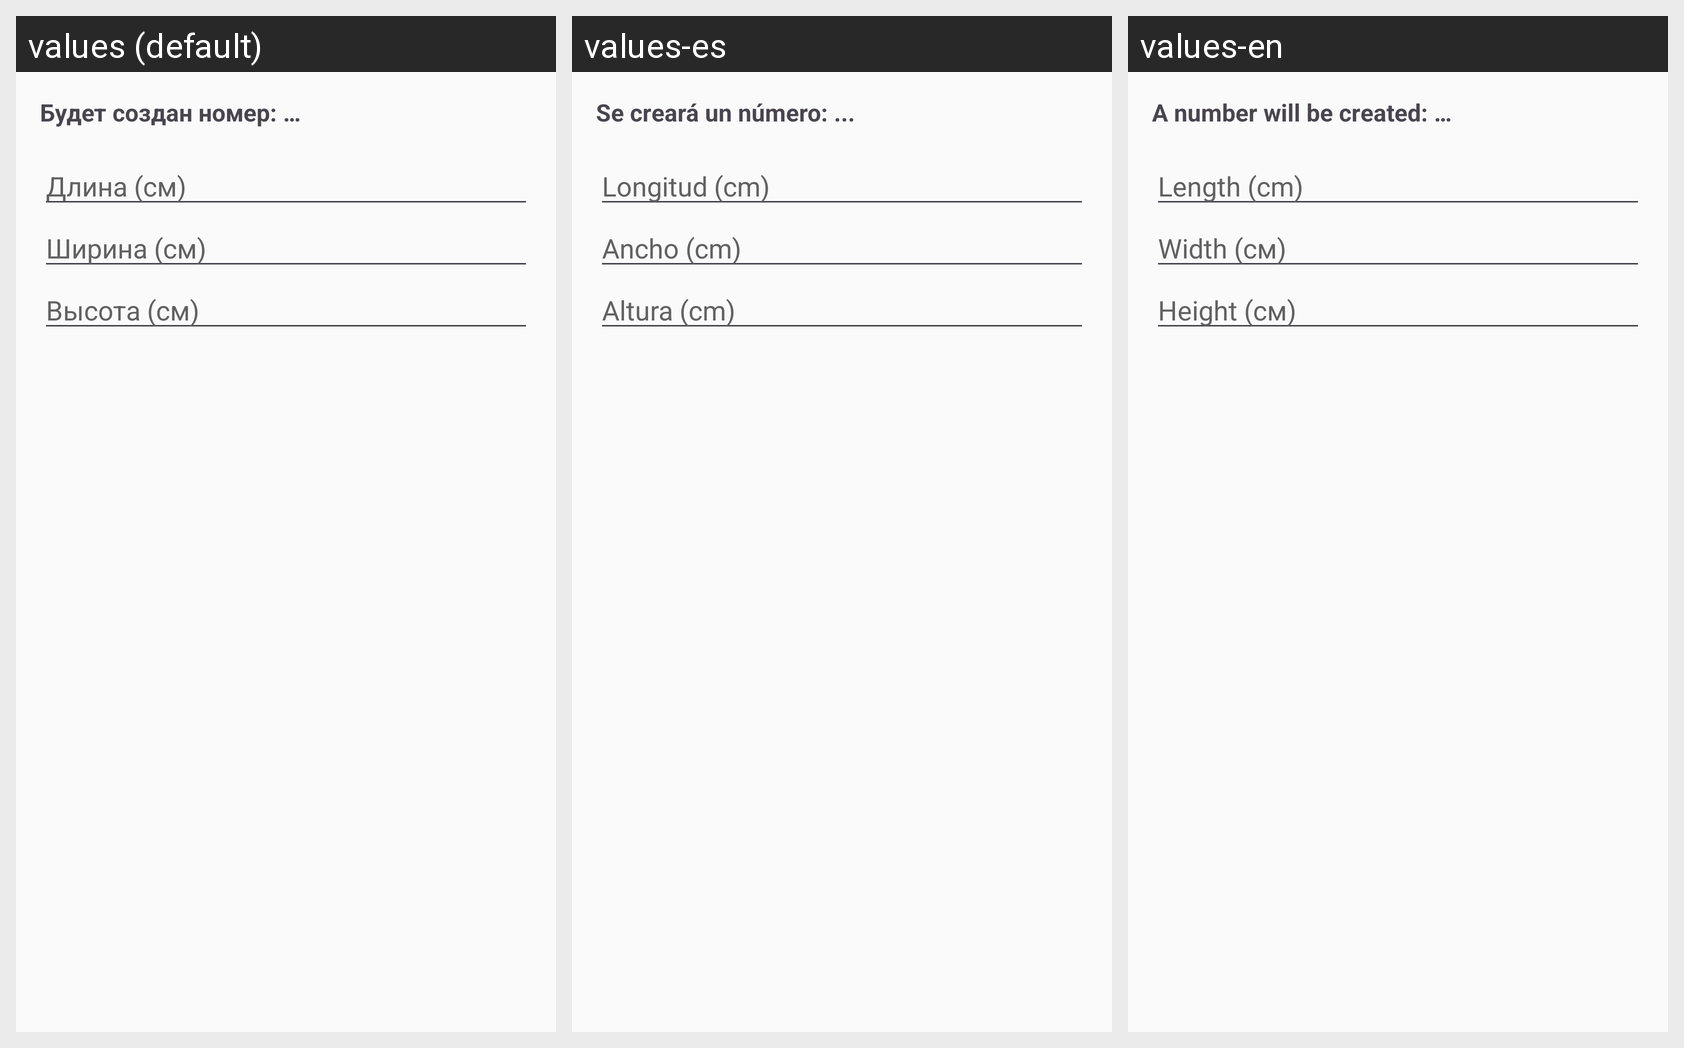

Here is an Android app screen in its default locale and in the app's own translations. Write out the translated-string differences for the strings that appear on this screen.
Android screen res/layout/dialog_add_box.xml rendered under 3 locales, left to right: values (default), values-es, values-en. Device: Nexus 5 (rendered at 1080×1920; each locale shown at half size, 540×960, under a caption strip naming it); theme Theme.FastScan.
Strings drawn on this screen, with the default value and each locale's value (text and hints the layout hard-codes, and strings that could not be matched under every locale, appear in the picture but are not listed):

new_box_number
  values: Будет создан номер: …
  values-es: Se creará un número: ...
  values-en: A number will be created: …

length
  values: Длина (см)
  values-es: Longitud (cm)
  values-en: Length (cm)

width
  values: Ширина (см)
  values-es: Ancho (cm)
  values-en: Width (см)

height
  values: Высота (см)
  values-es: Altura (cm)
  values-en: Height (см)
